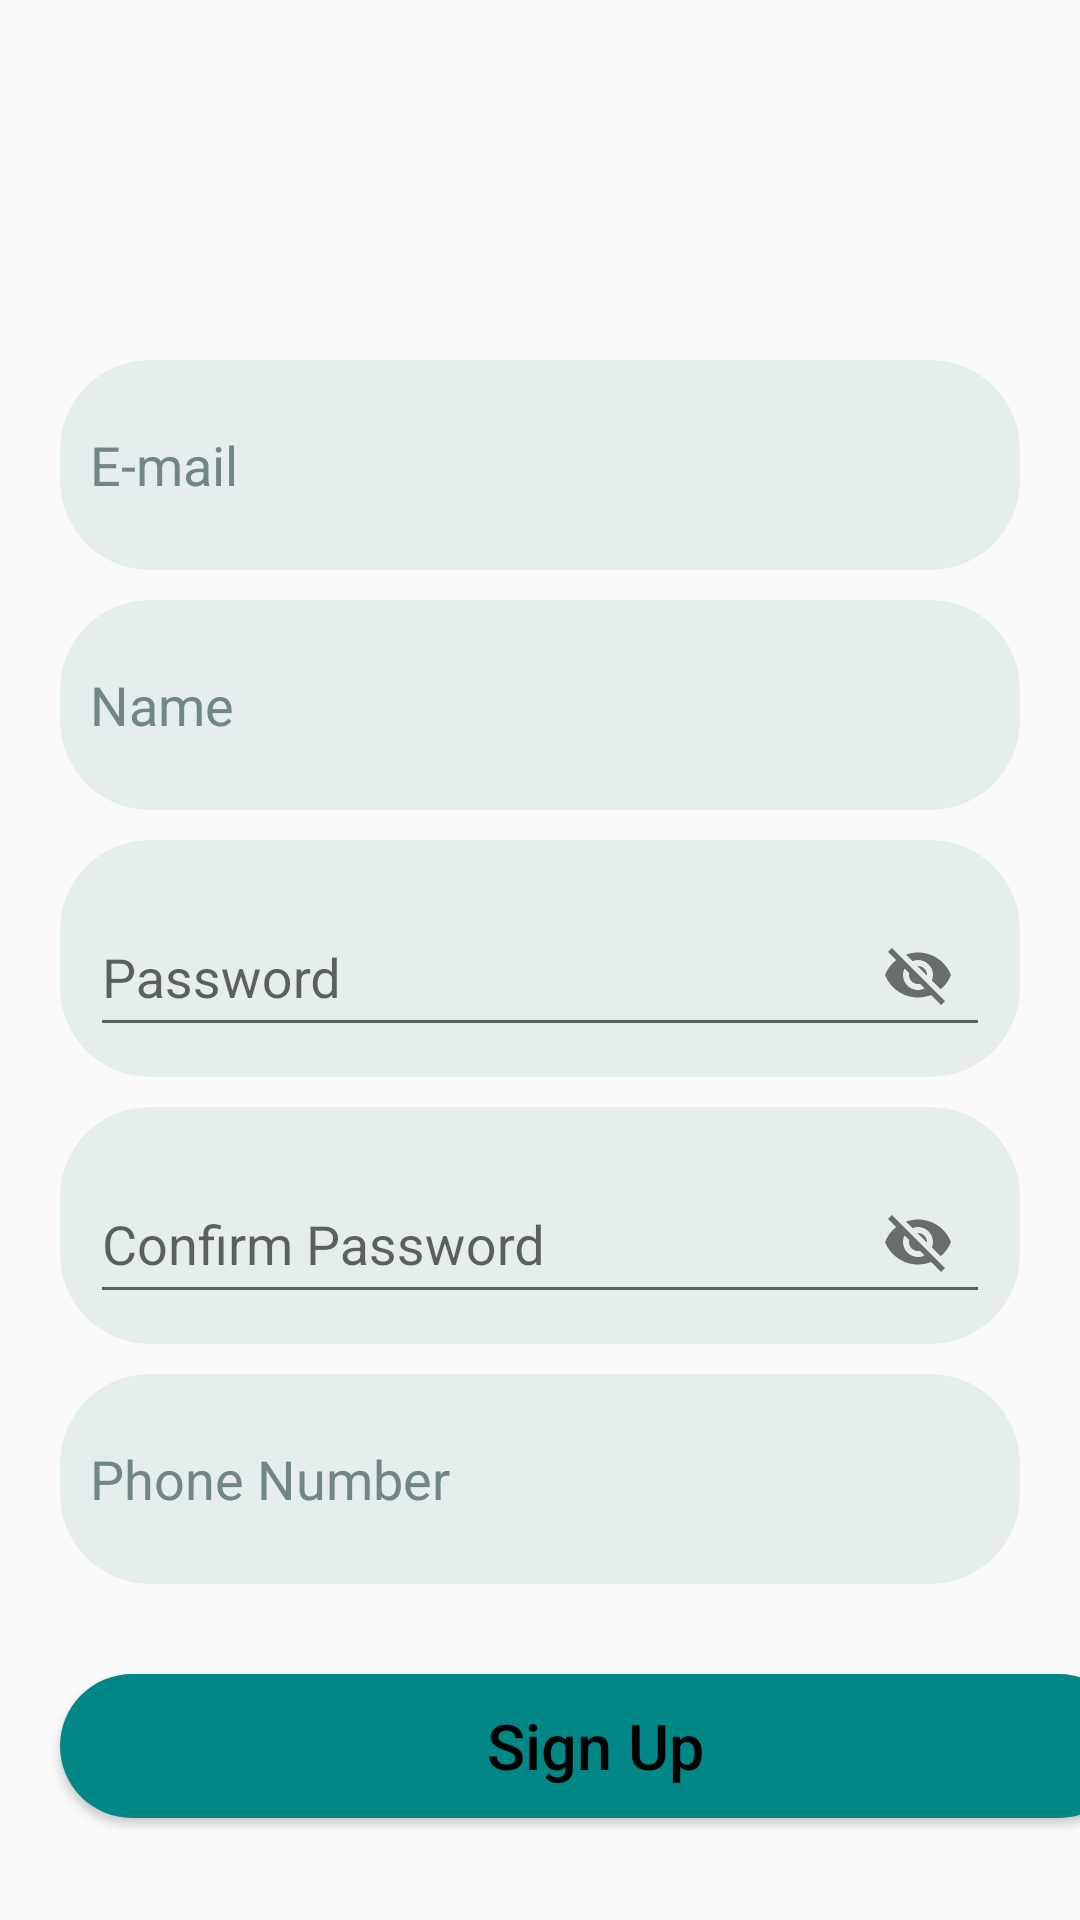

Layout XML and referenced resources for this Android screen:
<!-- AndroidManifest.xml: application theme Theme.HealthHub -->
<!-- res/layout/activity_signup.xml -->
<?xml version="1.0" encoding="utf-8"?>
<androidx.constraintlayout.widget.ConstraintLayout xmlns:android="http://schemas.android.com/apk/res/android"
    xmlns:app="http://schemas.android.com/apk/res-auto"
    xmlns:tools="http://schemas.android.com/tools"
    android:layout_width="match_parent"
    android:layout_height="match_parent"
    tools:context=".SignupActivity">

    <LinearLayout
        android:layout_width="match_parent"
        android:layout_height="wrap_content"
        android:layout_marginTop="10dp"
        android:orientation="vertical"
        app:layout_constraintStart_toStartOf="parent"
        app:layout_constraintTop_toTopOf="parent">

        <ImageView
            android:layout_width="100dp"
            android:layout_height="100dp"
            android:layout_gravity="center"
            android:src="@drawable/logo" />

        <EditText
            android:id="@+id/signupEmail"
            android:layout_width="match_parent"
            android:layout_height="70dp"
            android:layout_marginStart="20dp"
            android:layout_marginTop="10dp"
            android:layout_marginEnd="20dp"
            android:background="@drawable/custom_edittext"
            android:drawablePadding="20dp"
            android:hint="@string/emailHint"
            android:padding="10dp"
            android:textColorHint="@color/grey" />

        <EditText
            android:id="@+id/signupName"
            android:layout_width="match_parent"
            android:layout_height="70dp"
            android:layout_marginStart="20dp"
            android:layout_marginTop="10dp"
            android:layout_marginEnd="20dp"
            android:background="@drawable/custom_edittext"
            android:drawablePadding="20dp"
            android:hint="Name"
            android:padding="10dp"
            android:textColorHint="@color/grey" />

        <com.google.android.material.textfield.TextInputLayout
            android:id="@+id/signupPass"
            android:layout_width="match_parent"
            android:layout_height="wrap_content"
            android:layout_marginStart="20dp"
            android:layout_marginTop="10dp"
            android:layout_marginEnd="20dp"
            android:background="@drawable/custom_edittext"
            android:padding="10dp"
            app:passwordToggleEnabled="true">

            <com.google.android.material.textfield.TextInputEditText
                android:layout_width="match_parent"
                android:layout_height="48dp"
                android:layout_gravity="center"
                android:hint="@string/passwordHint"
                android:textColorHint="@color/grey" />
        </com.google.android.material.textfield.TextInputLayout>

        <com.google.android.material.textfield.TextInputLayout
            android:id="@+id/signupConfirmPass"
            android:layout_width="match_parent"
            android:layout_height="wrap_content"
            android:layout_marginStart="20dp"
            android:layout_marginTop="10dp"
            android:layout_marginEnd="20dp"
            android:background="@drawable/custom_edittext"
            android:padding="10dp"
            app:passwordToggleEnabled="true">

            <com.google.android.material.textfield.TextInputEditText
                android:layout_width="match_parent"
                android:layout_height="48dp"
                android:layout_gravity="center"
                android:hint="@string/confirmPasswordHint"
                android:textColorHint="@color/grey" />
        </com.google.android.material.textfield.TextInputLayout>

        <EditText
            android:id="@+id/signupPhone"
            android:layout_width="match_parent"
            android:layout_height="70dp"
            android:layout_marginStart="20dp"
            android:layout_marginTop="10dp"
            android:layout_marginEnd="20dp"
            android:background="@drawable/custom_edittext"
            android:drawablePadding="20dp"
            android:hint="Phone Number"
            android:padding="10dp"
            android:textColorHint="@color/grey" />

        <Button
            android:id="@+id/mainSignupBtn"
            android:layout_width="357dp"
            android:layout_height="wrap_content"
            android:layout_marginStart="20dp"
            android:layout_marginTop="30dp"
            android:layout_marginEnd="20dp"
            android:background="@drawable/button_background"
            android:text="Sign Up"
            android:textAllCaps="false"
            android:textColor="@color/black"
            android:textSize="21sp" />

        <TextView
            android:id="@+id/loginRedirect"
            android:layout_width="370dp"
            android:layout_height="match_parent"
            android:layout_marginStart="20dp"
            android:layout_marginTop="100dp"
            android:layout_marginEnd="20dp"
            android:gravity="center"
            android:text="Already registered? Back to Login"
            android:textColor="@color/teal_700"
            android:textSize="18dp" />


    </LinearLayout>

</androidx.constraintlayout.widget.ConstraintLayout>
<!-- resources referenced by this layout -->
<resources>
  <color name="black">#FF000000</color>
  <color name="grey">#728687</color>
  <color name="teal_700">#FF018786</color>
  <!-- drawable button_background (drawable) -->
  <?xml version="1.0" encoding="utf-8"?>
  <selector xmlns:android="http://schemas.android.com/apk/res/android">
      <item>
          <shape android:shape="rectangle">
              <solid android:color="@color/teal_700"/>
              <corners android:radius="30dp"/>
          </shape>
      </item>
  
  </selector>
  <!-- drawable custom_edittext (drawable) -->
  <?xml version="1.0" encoding="utf-8"?>
  <shape xmlns:android="http://schemas.android.com/apk/res/android"
      android:shape="rectangle">
  
      <solid android:color="@color/light_grey"/>
      <corners android:radius="30dp"/>
  
  
  </shape>
  <string name="confirmPasswordHint">Confirm Password</string>
  <string name="emailHint">E-mail</string>
  <string name="passwordHint">Password</string>
  <style name="Theme.HealthHub" parent="Theme.AppCompat.Light.NoActionBar" />
  <color name="light_grey">#e6eded</color>
</resources>
